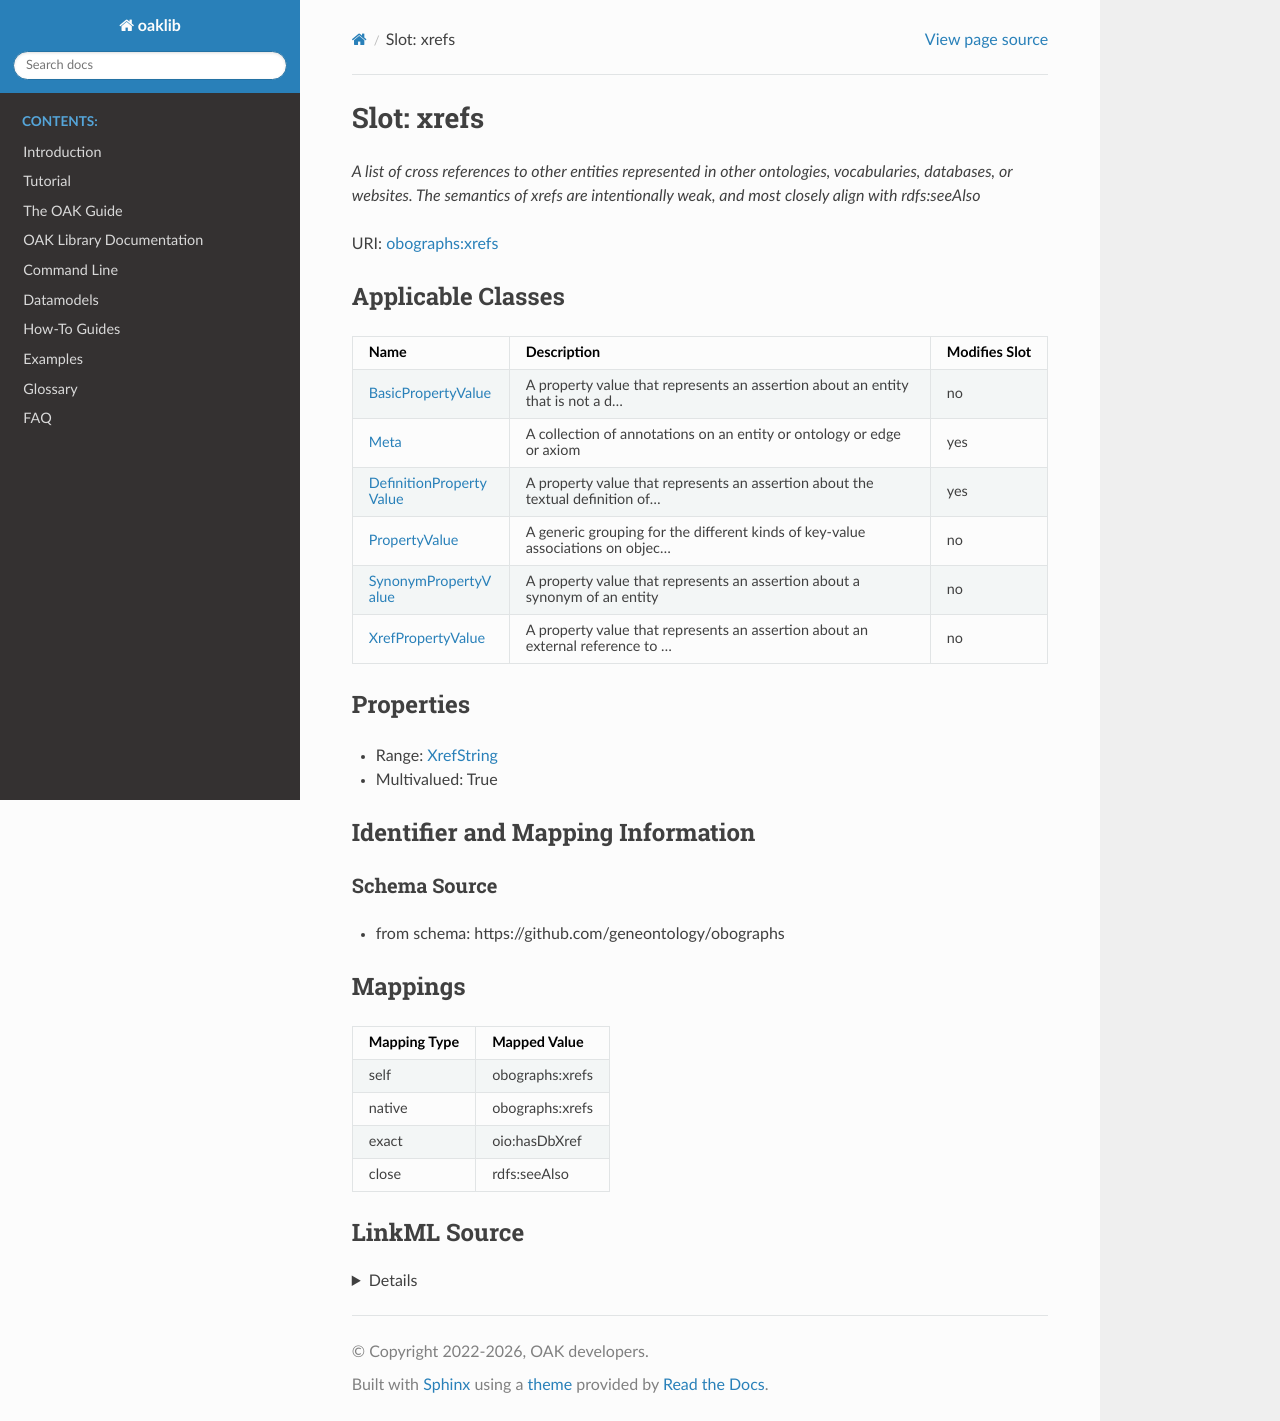

repository: INCATools/ontology-access-kit · page: datamodels/obograph/xrefs.html · generator: sphinx



# Slot: xrefs


_A list of cross references to other entities represented in other ontologies, vocabularies, databases, or websites. The semantics of xrefs are intentionally weak, and most closely align with rdfs:seeAlso_





URI: [obographs:xrefs](https://github.com/geneontology/obographs/xrefs)



<!-- no inheritance hierarchy -->





## Applicable Classes

| Name | Description | Modifies Slot |
| --- | --- | --- |
| [Meta](Meta.md) | A collection of annotations on an entity or ontology or edge or axiom |  yes  |
| [DefinitionPropertyValue](DefinitionPropertyValue.md) | A property value that represents an assertion about the textual definition of... |  yes  |
| [BasicPropertyValue](BasicPropertyValue.md) | A property value that represents an assertion about an entity that is not a d... |  no  |
| [PropertyValue](PropertyValue.md) | A generic grouping for the different kinds of key-value associations on objec... |  no  |
| [XrefPropertyValue](XrefPropertyValue.md) | A property value that represents an assertion about an external reference to ... |  no  |
| [SynonymPropertyValue](SynonymPropertyValue.md) | A property value that represents an assertion about a synonym of an entity |  no  |







## Properties

* Range: [XrefString](XrefString.md)

* Multivalued: True





## Identifier and Mapping Information







### Schema Source


* from schema: https://github.com/geneontology/obographs




## Mappings

| Mapping Type | Mapped Value |
| ---  | ---  |
| self | obographs:xrefs |
| native | obographs:xrefs |
| exact | oio:hasDbXref |
| close | rdfs:seeAlso |




## LinkML Source

<details>
```yaml
name: xrefs
description: A list of cross references to other entities represented in other ontologies,
  vocabularies, databases, or websites. The semantics of xrefs are intentionally weak,
  and most closely align with rdfs:seeAlso
from_schema: https://github.com/geneontology/obographs
exact_mappings:
- oio:hasDbXref
close_mappings:
- rdfs:seeAlso
rank: 1000
alias: xrefs
domain_of:
- Meta
- PropertyValue
range: XrefString
multivalued: true

```
</details>
